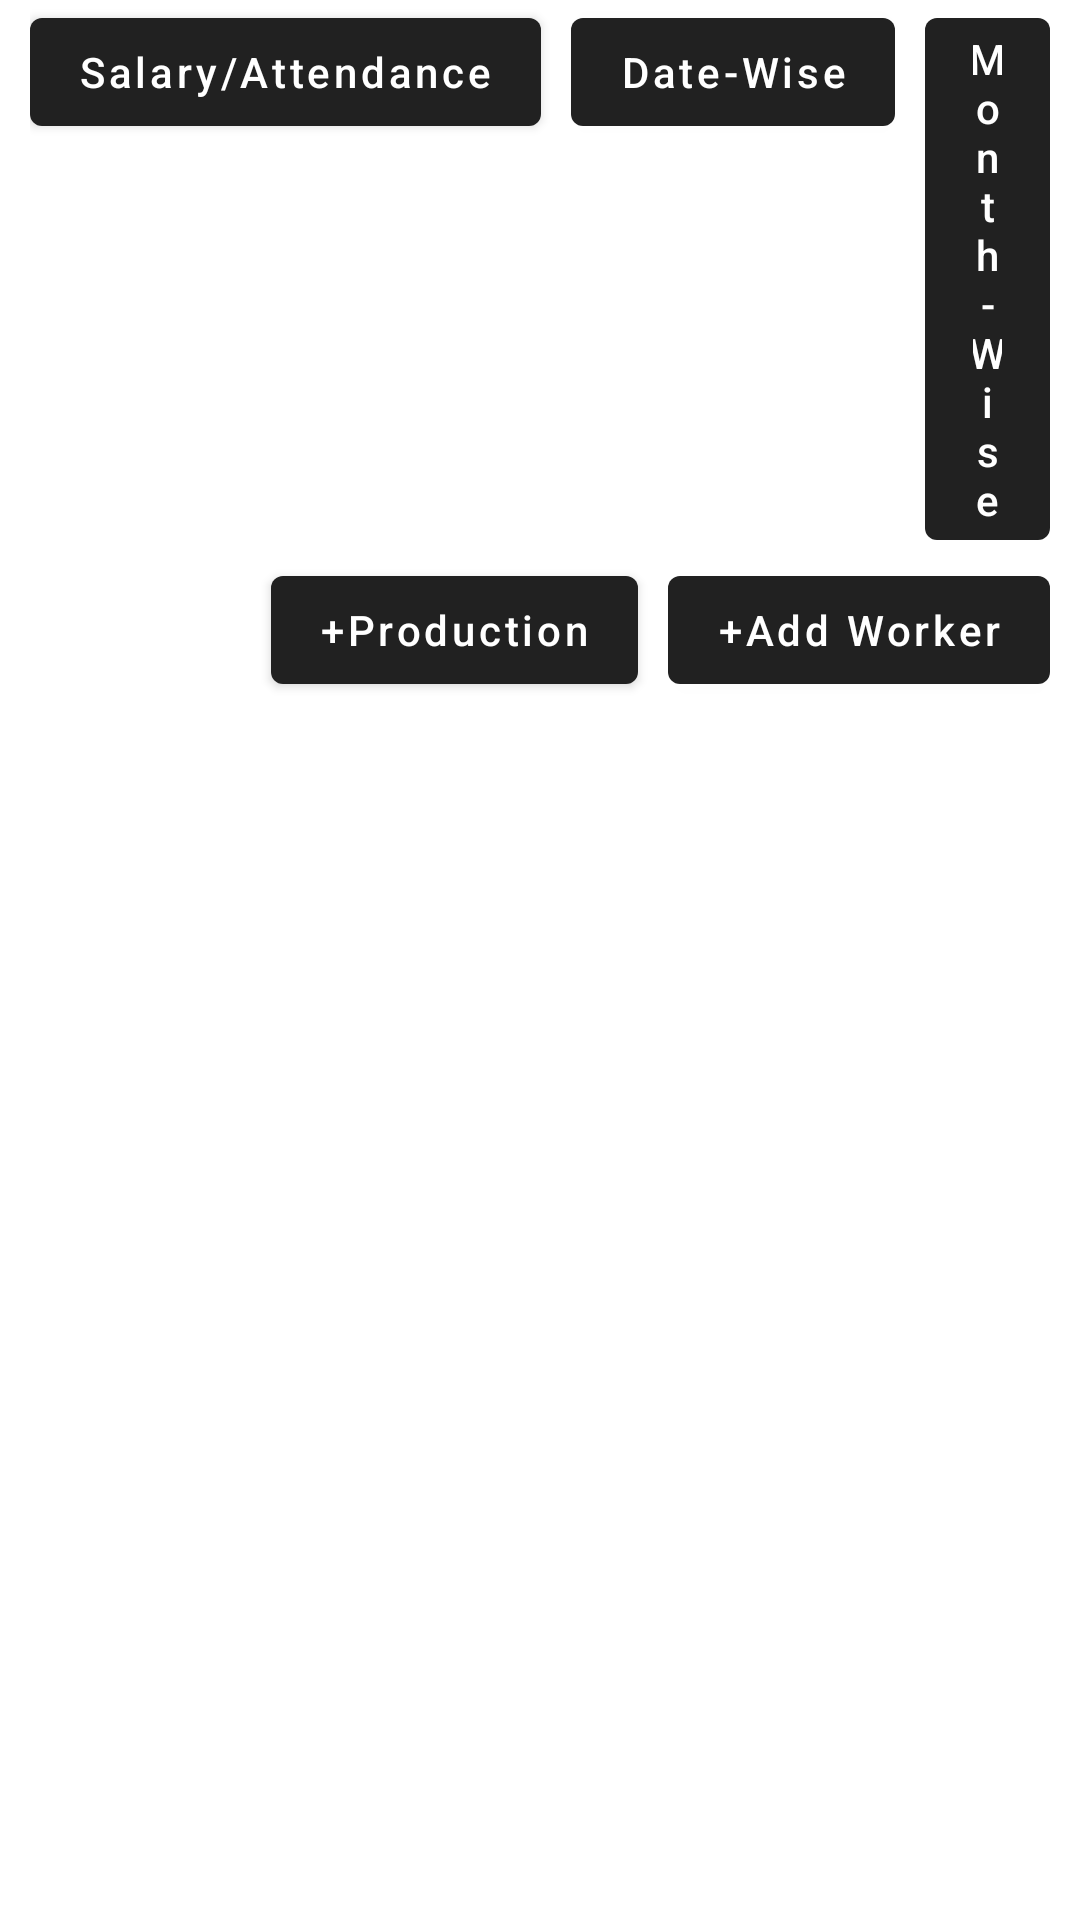

Write the Android layout XML for this screen, with the resource values it uses.
<!-- AndroidManifest.xml: application theme Theme.MaterialComponents.Light.DarkActionBar -->
<!-- res/layout/activity_sup_worker.xml -->
<?xml version="1.0" encoding="utf-8"?>
<LinearLayout
    xmlns:android="http://schemas.android.com/apk/res/android"
    xmlns:tools="http://schemas.android.com/tools"
    xmlns:app="http://schemas.android.com/apk/res-auto"
    android:layout_width="match_parent"
    android:layout_height="match_parent"
    android:orientation="vertical"
    android:paddingLeft="10dp"
    android:paddingRight="10dp"
    tools:context=".SupervisorWorker">
  <LinearLayout
      android:layout_width="wrap_content"
      android:layout_height="wrap_content"
      android:layout_gravity="right"
      android:gravity="right"
      android:orientation="horizontal">
    <com.google.android.material.button.MaterialButton
        android:layout_width="wrap_content"
        android:layout_height="wrap_content"
        android:id="@+id/BtnSupWSalAtt"
        android:text="Salary/Attendance"
        android:textAllCaps="false"
        android:layout_gravity="right"/>
    <com.google.android.material.button.MaterialButton
        android:layout_marginLeft="10dp"
        android:layout_width="wrap_content"
        android:layout_height="wrap_content"
        android:id="@+id/BtnSupWDateWise"
        android:text="Date-Wise"
        android:textAllCaps="false"
        android:layout_gravity="right"/>

    <com.google.android.material.button.MaterialButton
        android:layout_marginLeft="10dp"
        android:layout_width="wrap_content"
        android:layout_height="wrap_content"
        android:id="@+id/BtnSupWMonthWise"
        android:text="Month-Wise"
        android:textAllCaps="false"
        android:layout_gravity="right"/>

  </LinearLayout>
  <LinearLayout
      android:layout_width="wrap_content"
      android:layout_height="wrap_content"
      android:layout_gravity="right"
    android:orientation="horizontal">
    <com.google.android.material.button.MaterialButton
        android:layout_marginLeft="10dp"
        android:layout_width="wrap_content"
        android:layout_height="wrap_content"
        android:id="@+id/BtnAddWorkerProd"
        android:text="+Production"
        android:textAllCaps="false"
        android:layout_gravity="right"/>
    <com.google.android.material.button.MaterialButton
        android:layout_marginLeft="10dp"
        android:layout_width="wrap_content"
        android:layout_height="wrap_content"
        android:id="@+id/BtnAddWorker"
        android:text="+Add Worker"
        android:textAllCaps="false"
        android:layout_gravity="right"/>
  </LinearLayout>
  <ListView
      android:layout_width="match_parent"
      android:layout_height="wrap_content"
      android:id="@+id/LvWorkersRecord"/>

  </LinearLayout>
<!-- resources referenced by this layout -->
<resources>

</resources>
